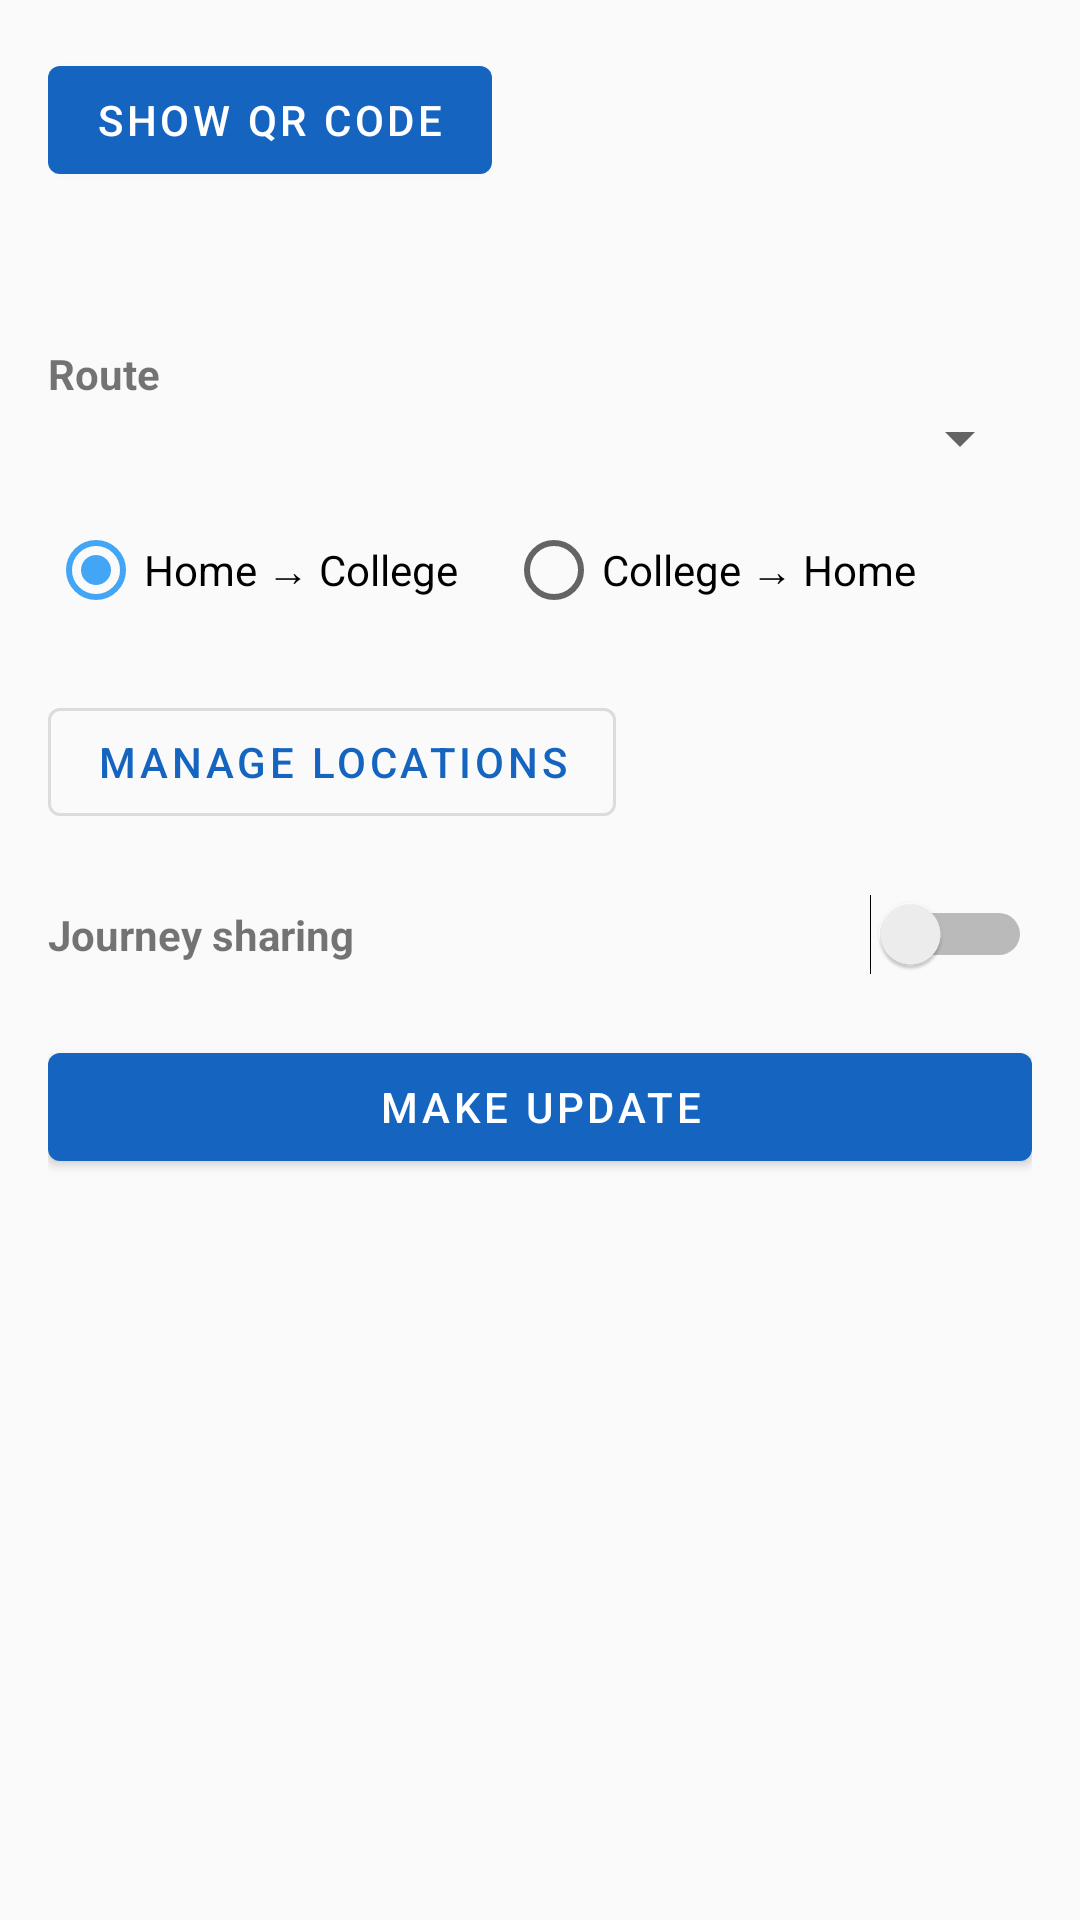

The Android layout XML behind this screen, and the referenced resources:
<!-- AndroidManifest.xml: application theme Theme.LightBlue -->
<!-- res/layout/fragment_traveler.xml -->
<?xml version="1.0" encoding="utf-8"?>
<ScrollView xmlns:android="http://schemas.android.com/apk/res/android"
    android:layout_width="match_parent"
    android:layout_height="match_parent">

    <LinearLayout
        android:layout_width="match_parent"
        android:layout_height="wrap_content"
        android:orientation="vertical"
        android:padding="16dp">

        <com.google.android.material.button.MaterialButton
            android:id="@+id/showQrBtn"
            android:layout_width="wrap_content"
            android:layout_height="wrap_content"
            android:text="@string/show_qr" />

        <TextView
            android:id="@+id/activeJourneyText"
            android:layout_width="wrap_content"
            android:layout_height="wrap_content"
            android:layout_marginTop="12dp"
            android:textStyle="bold"
            android:textColor="@color/status_green" />

        <TextView
            android:layout_width="wrap_content"
            android:layout_height="wrap_content"
            android:text="Route"
            android:textStyle="bold"
            android:layout_marginTop="20dp" />

        <Spinner
            android:id="@+id/routeSpinner"
            android:layout_width="match_parent"
            android:layout_height="wrap_content" />

        <RadioGroup
            android:id="@+id/directionGroup"
            android:layout_width="match_parent"
            android:layout_height="wrap_content"
            android:orientation="horizontal"
            android:layout_marginTop="8dp">

            <RadioButton
                android:id="@+id/forwardRadio"
                android:layout_width="wrap_content"
                android:layout_height="wrap_content"
                android:text="@string/direction_forward"
                android:checked="true" />

            <RadioButton
                android:id="@+id/reverseRadio"
                android:layout_width="wrap_content"
                android:layout_height="wrap_content"
                android:text="@string/direction_reverse"
                android:layout_marginStart="16dp" />
        </RadioGroup>

        <com.google.android.material.button.MaterialButton
            android:id="@+id/manageLocationsBtn"
            android:layout_width="wrap_content"
            android:layout_height="wrap_content"
            android:text="Manage Locations"
            android:layout_marginTop="16dp"
            style="@style/Widget.MaterialComponents.Button.OutlinedButton" />

        <LinearLayout
            android:layout_width="match_parent"
            android:layout_height="wrap_content"
            android:orientation="horizontal"
            android:gravity="center_vertical"
            android:layout_marginTop="20dp">

            <TextView
                android:layout_width="0dp"
                android:layout_height="wrap_content"
                android:layout_weight="1"
                android:text="@string/journey_sharing"
                android:textStyle="bold" />

            <Switch
                android:id="@+id/sharingSwitch"
                android:layout_width="wrap_content"
                android:layout_height="wrap_content" />
        </LinearLayout>

        <com.google.android.material.button.MaterialButton
            android:id="@+id/makeUpdateBtn"
            android:layout_width="match_parent"
            android:layout_height="wrap_content"
            android:text="@string/make_update"
            android:layout_marginTop="20dp" />

    </LinearLayout>
</ScrollView>
<!-- resources referenced by this layout -->
<resources>
  <color name="status_green">#2E7D32</color>
  <string name="direction_forward">Home → College</string>
  <string name="direction_reverse">College → Home</string>
  <string name="journey_sharing">Journey sharing</string>
  <string name="make_update">Make Update</string>
  <string name="show_qr">Show QR Code</string>
  <style name="Theme.LightBlue" parent="Theme.MaterialComponents.Light.NoActionBar">
          <item name="colorPrimary">@color/blue_primary</item>
          <item name="colorPrimaryDark">@color/blue_primary_dark</item>
          <item name="colorAccent">@color/blue_accent</item>
          <item name="android:windowBackground">@color/light_bg</item>
      </style>
  <color name="blue_primary">#1565C0</color>
  <color name="blue_primary_dark">#0D47A1</color>
  <color name="blue_accent">#42A5F5</color>
  <color name="light_bg">#FAFAFA</color>
</resources>
